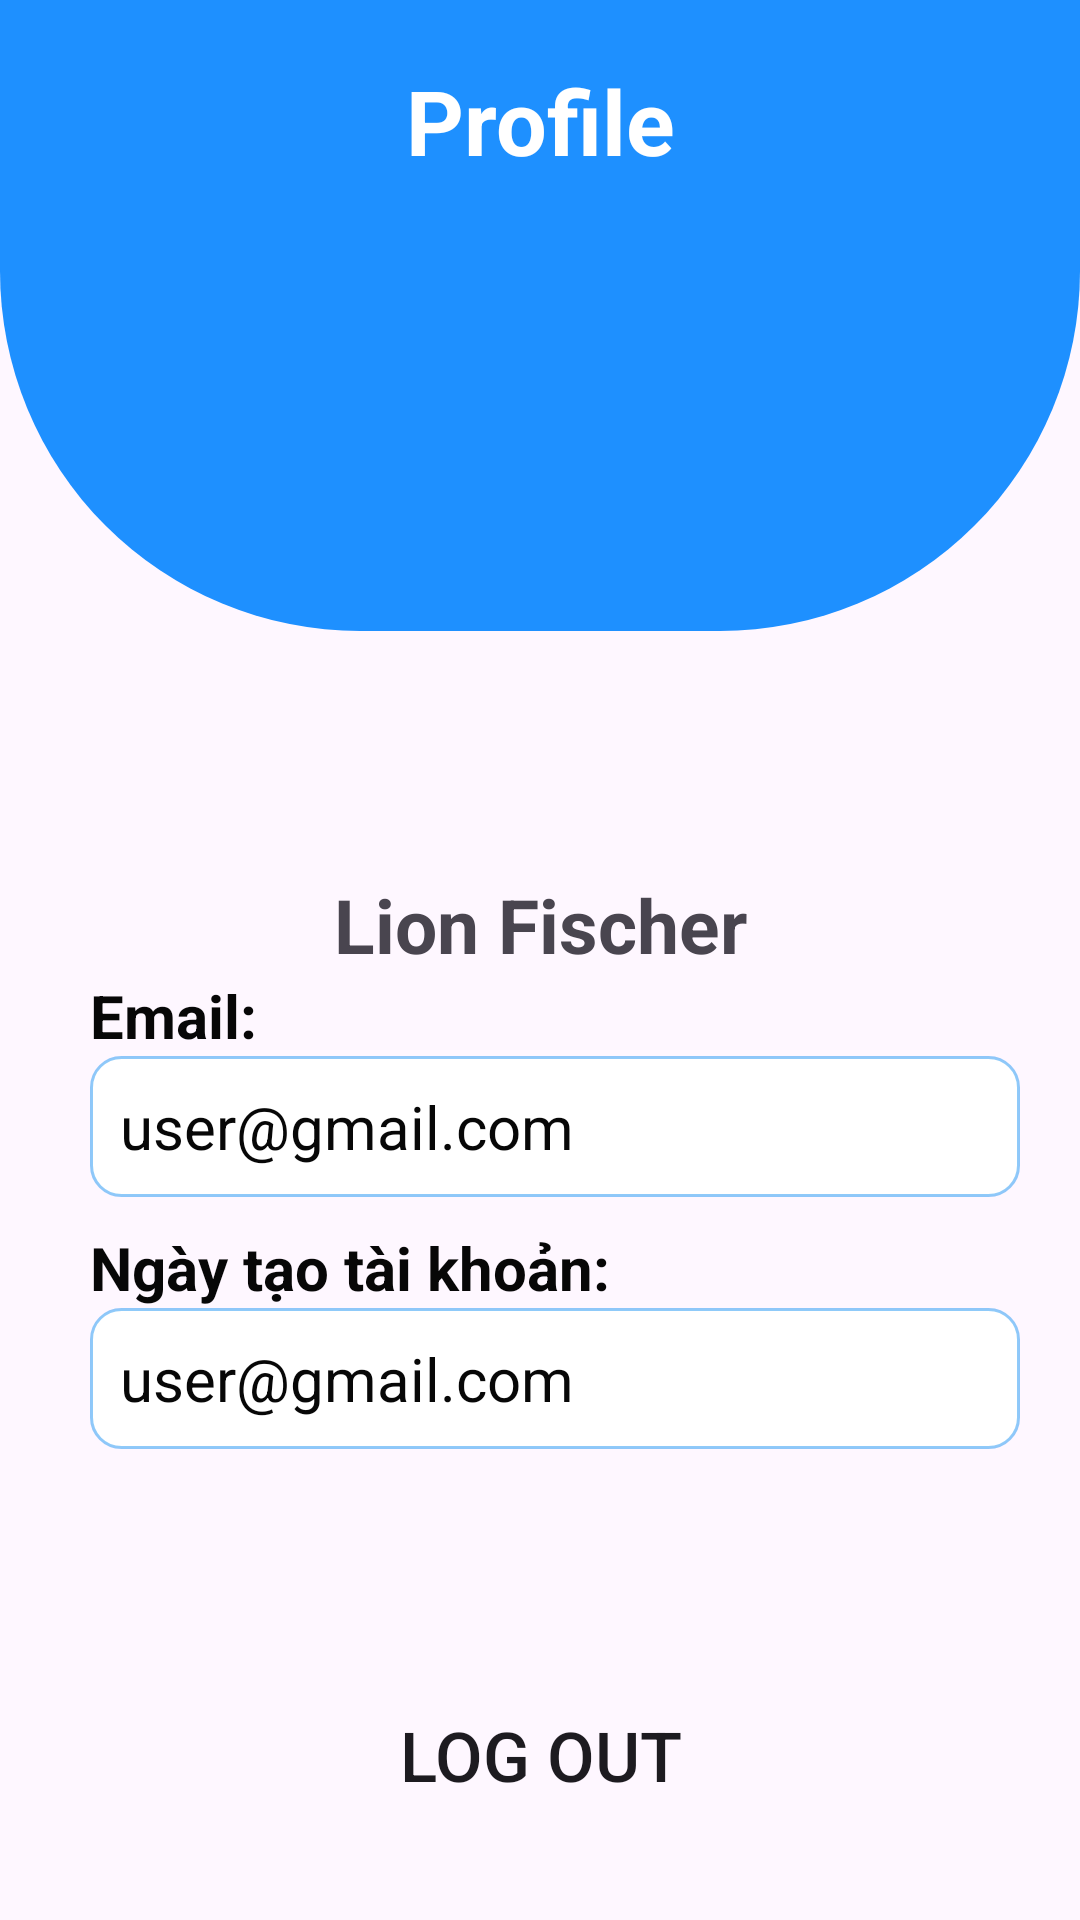

Write the Android layout XML for this screen, with the resource values it uses.
<!-- AndroidManifest.xml: application theme Theme.IndoorAirQualityMonitoring -->
<!-- res/layout/fragment_account.xml -->
<?xml version="1.0" encoding="utf-8"?>
<RelativeLayout xmlns:android="http://schemas.android.com/apk/res/android"
    xmlns:tools="http://schemas.android.com/tools"
    android:layout_width="match_parent"
    android:layout_height="match_parent"
    xmlns:app="http://schemas.android.com/apk/res-auto"
    tools:context=".mainfragment.AccountFragment">






























































    <LinearLayout
        android:id="@+id/profile"
        android:layout_width="match_parent"
        android:layout_height="wrap_content"
        android:gravity="center"
        android:orientation="vertical">
        <TextView
            android:layout_width="match_parent"
            android:layout_height="wrap_content"
            android:textColor="@color/white"
            android:gravity="center"
            android:paddingTop="20dp"
            android:text="Profile"
            android:textSize="30dp"
            android:textStyle="bold"
            android:background="@color/blue"
            />

        <androidx.constraintlayout.widget.ConstraintLayout
            android:layout_width="match_parent"
            android:layout_height="match_parent">

            <ImageView
                android:id="@+id/imageView"
                android:layout_width="match_parent"
                android:layout_height="150dp"
                android:scaleType="fitXY"
                app:layout_constraintEnd_toEndOf="parent"
                app:layout_constraintStart_toStartOf="parent"
                app:layout_constraintTop_toTopOf="parent"
                app:srcCompat="@drawable/custom_profile" />

            <com.google.android.material.imageview.ShapeableImageView
                android:id="@+id/imageView2_profile"
                android:layout_width="130dp"
                android:layout_height="130dp"
                app:layout_constraintBottom_toBottomOf="@+id/imageView"
                app:layout_constraintEnd_toEndOf="parent"
                app:layout_constraintStart_toStartOf="@+id/imageView"
                app:layout_constraintTop_toBottomOf="@+id/imageView"
                app:srcCompat="@drawable/img_4" />
            <TextView
                android:id="@+id/usernamemain"
                android:layout_width="wrap_content"
                android:layout_height="wrap_content"
                android:text="Lion Fischer"
                android:layout_marginTop="16dp"
                android:textSize="25sp"
                android:textStyle="bold"

                app:layout_constraintEnd_toEndOf="@+id/imageView2_profile"
                app:layout_constraintStart_toStartOf="@+id/imageView2_profile"
                app:layout_constraintTop_toBottomOf="@+id/imageView2_profile" />

        </androidx.constraintlayout.widget.ConstraintLayout>
    </LinearLayout>

    <LinearLayout
        android:layout_width="match_parent"
        android:layout_below="@+id/profile"
        android:orientation="vertical"
        android:layout_height="wrap_content">

        <LinearLayout
            android:layout_width="match_parent"
            android:orientation="vertical"
            android:layout_height="wrap_content">

            <TextView
                android:layout_width="wrap_content"
                android:layout_marginLeft="30sp"
                android:textSize="20dp"
                android:textStyle="bold"
                android:textColor="@color/black"
                android:text="Email:"
                android:drawablePadding="8dp"
                android:layout_height="wrap_content"/>

            <EditText
                android:id="@+id/editTextEmail"
                android:layout_width="match_parent"
                android:layout_height="wrap_content"
                android:layout_marginLeft="30sp"
                android:layout_marginRight="20dp"
                android:background="@drawable/custom_edit_profile"
                android:enabled="false"
                android:focusable="false"
                android:focusableInTouchMode="false"
                android:hint="user@gmail.com"
                android:inputType="none"
                android:padding="10dp"
                android:text="user@gmail.com"
                android:textColor="@color/black"
                android:textSize="20dp" />
        </LinearLayout>































































        <LinearLayout
            android:layout_width="match_parent"
            android:orientation="vertical"
            android:layout_marginTop="10dp"
            android:layout_height="wrap_content">

            <TextView
                android:layout_width="wrap_content"
                android:layout_marginLeft="30sp"
                android:textSize="20dp"
                android:textStyle="bold"
                android:textColor="@color/black"
                android:text="Ngày tạo tài khoản:"
                android:drawablePadding="8dp"
                android:layout_height="wrap_content"/>

            <EditText
                android:id="@+id/etdate"
                android:layout_width="match_parent"
                android:layout_height="wrap_content"
                android:layout_marginLeft="30sp"
                android:layout_marginRight="20dp"
                android:textColor="@color/black"
                android:textSize="20dp"
                android:padding="10dp"
                android:text="user@gmail.com"
                android:hint="user@gmail.com"
                android:inputType="none"
                android:enabled="false"
                android:focusable="false"
                android:background="@drawable/custom_edit_profile"
                android:focusableInTouchMode="false"/>
        </LinearLayout>




    </LinearLayout>

    <Button
        android:id="@+id/logout"
        android:layout_width="200dp"
        android:layout_height="50dp"
        android:layout_marginBottom="30dp"
        android:background="@drawable/custom_editext"
        android:layout_alignParentBottom="true"
        android:layout_centerHorizontal="true"
        android:textSize="23dp"
        android:text="@string/logout" />

</RelativeLayout>
<!-- resources referenced by this layout -->
<resources>
  <color name="black">#070707</color>
  <color name="blue">#1E90FF</color>
  <color name="white">#FFFFFFFF</color>
  <!-- drawable custom_edit_profile (drawable) -->
  <?xml version="1.0" encoding="utf-8"?>
  <shape xmlns:android="http://schemas.android.com/apk/res/android">
      <solid android:color="#FFFFFF" /> 
      <stroke android:width="1dp" android:color="@color/blue5" /> 
      <corners android:radius="10dp" /> 
  </shape>
  <!-- drawable custom_profile (drawable) -->
  <?xml version="1.0" encoding="utf-8"?>
  <shape xmlns:android="http://schemas.android.com/apk/res/android">
      <solid android:color="@color/blue"/>
      <corners android:topLeftRadius="0dp" android:topRightRadius="0dp" android:bottomLeftRadius="120dp" android:bottomRightRadius="120dp"/>
  </shape>
  <!-- drawable ic_covn: png bitmap (mipmap-hdpi, 1791 bytes) -->
  <!-- drawable ic_user (drawable) -->
  <vector xmlns:android="http://schemas.android.com/apk/res/android"
      android:width="24dp"
      android:height="30dp"
      android:viewportWidth="57"
      android:viewportHeight="62">
    <path
        android:pathData="M28.593,31.083C37.559,31.083 44.825,24.313 44.825,15.958C44.825,7.604 37.559,0.833 28.593,0.833C19.626,0.833 12.36,7.604 12.36,15.958C12.36,24.313 19.626,31.083 28.593,31.083ZM39.956,34.865H37.838C35.022,36.07 31.89,36.755 28.593,36.755C25.295,36.755 22.176,36.07 19.347,34.865H17.23C7.82,34.865 0.185,41.978 0.185,50.746V55.661C0.185,58.793 2.912,61.333 6.272,61.333H50.913C54.273,61.333 57,58.793 57,55.661V50.746C57,41.978 49.366,34.865 39.956,34.865Z"
        android:fillColor="#1E90FF"/>
  </vector>
  <string name="logout">Log out</string>
  <style name="Theme.IndoorAirQualityMonitoring" parent="Base.Theme.IndoorAirQualityMonitoring" />
  <color name="blue5">#802196F3</color>
  <style name="Base.Theme.IndoorAirQualityMonitoring" parent="Theme.Material3.DayNight.NoActionBar">
          
          
          <item name="colorPrimary">@color/blue</item>
          <item name="colorSecondaryVariant">@color/blue</item>
      </style>
</resources>
